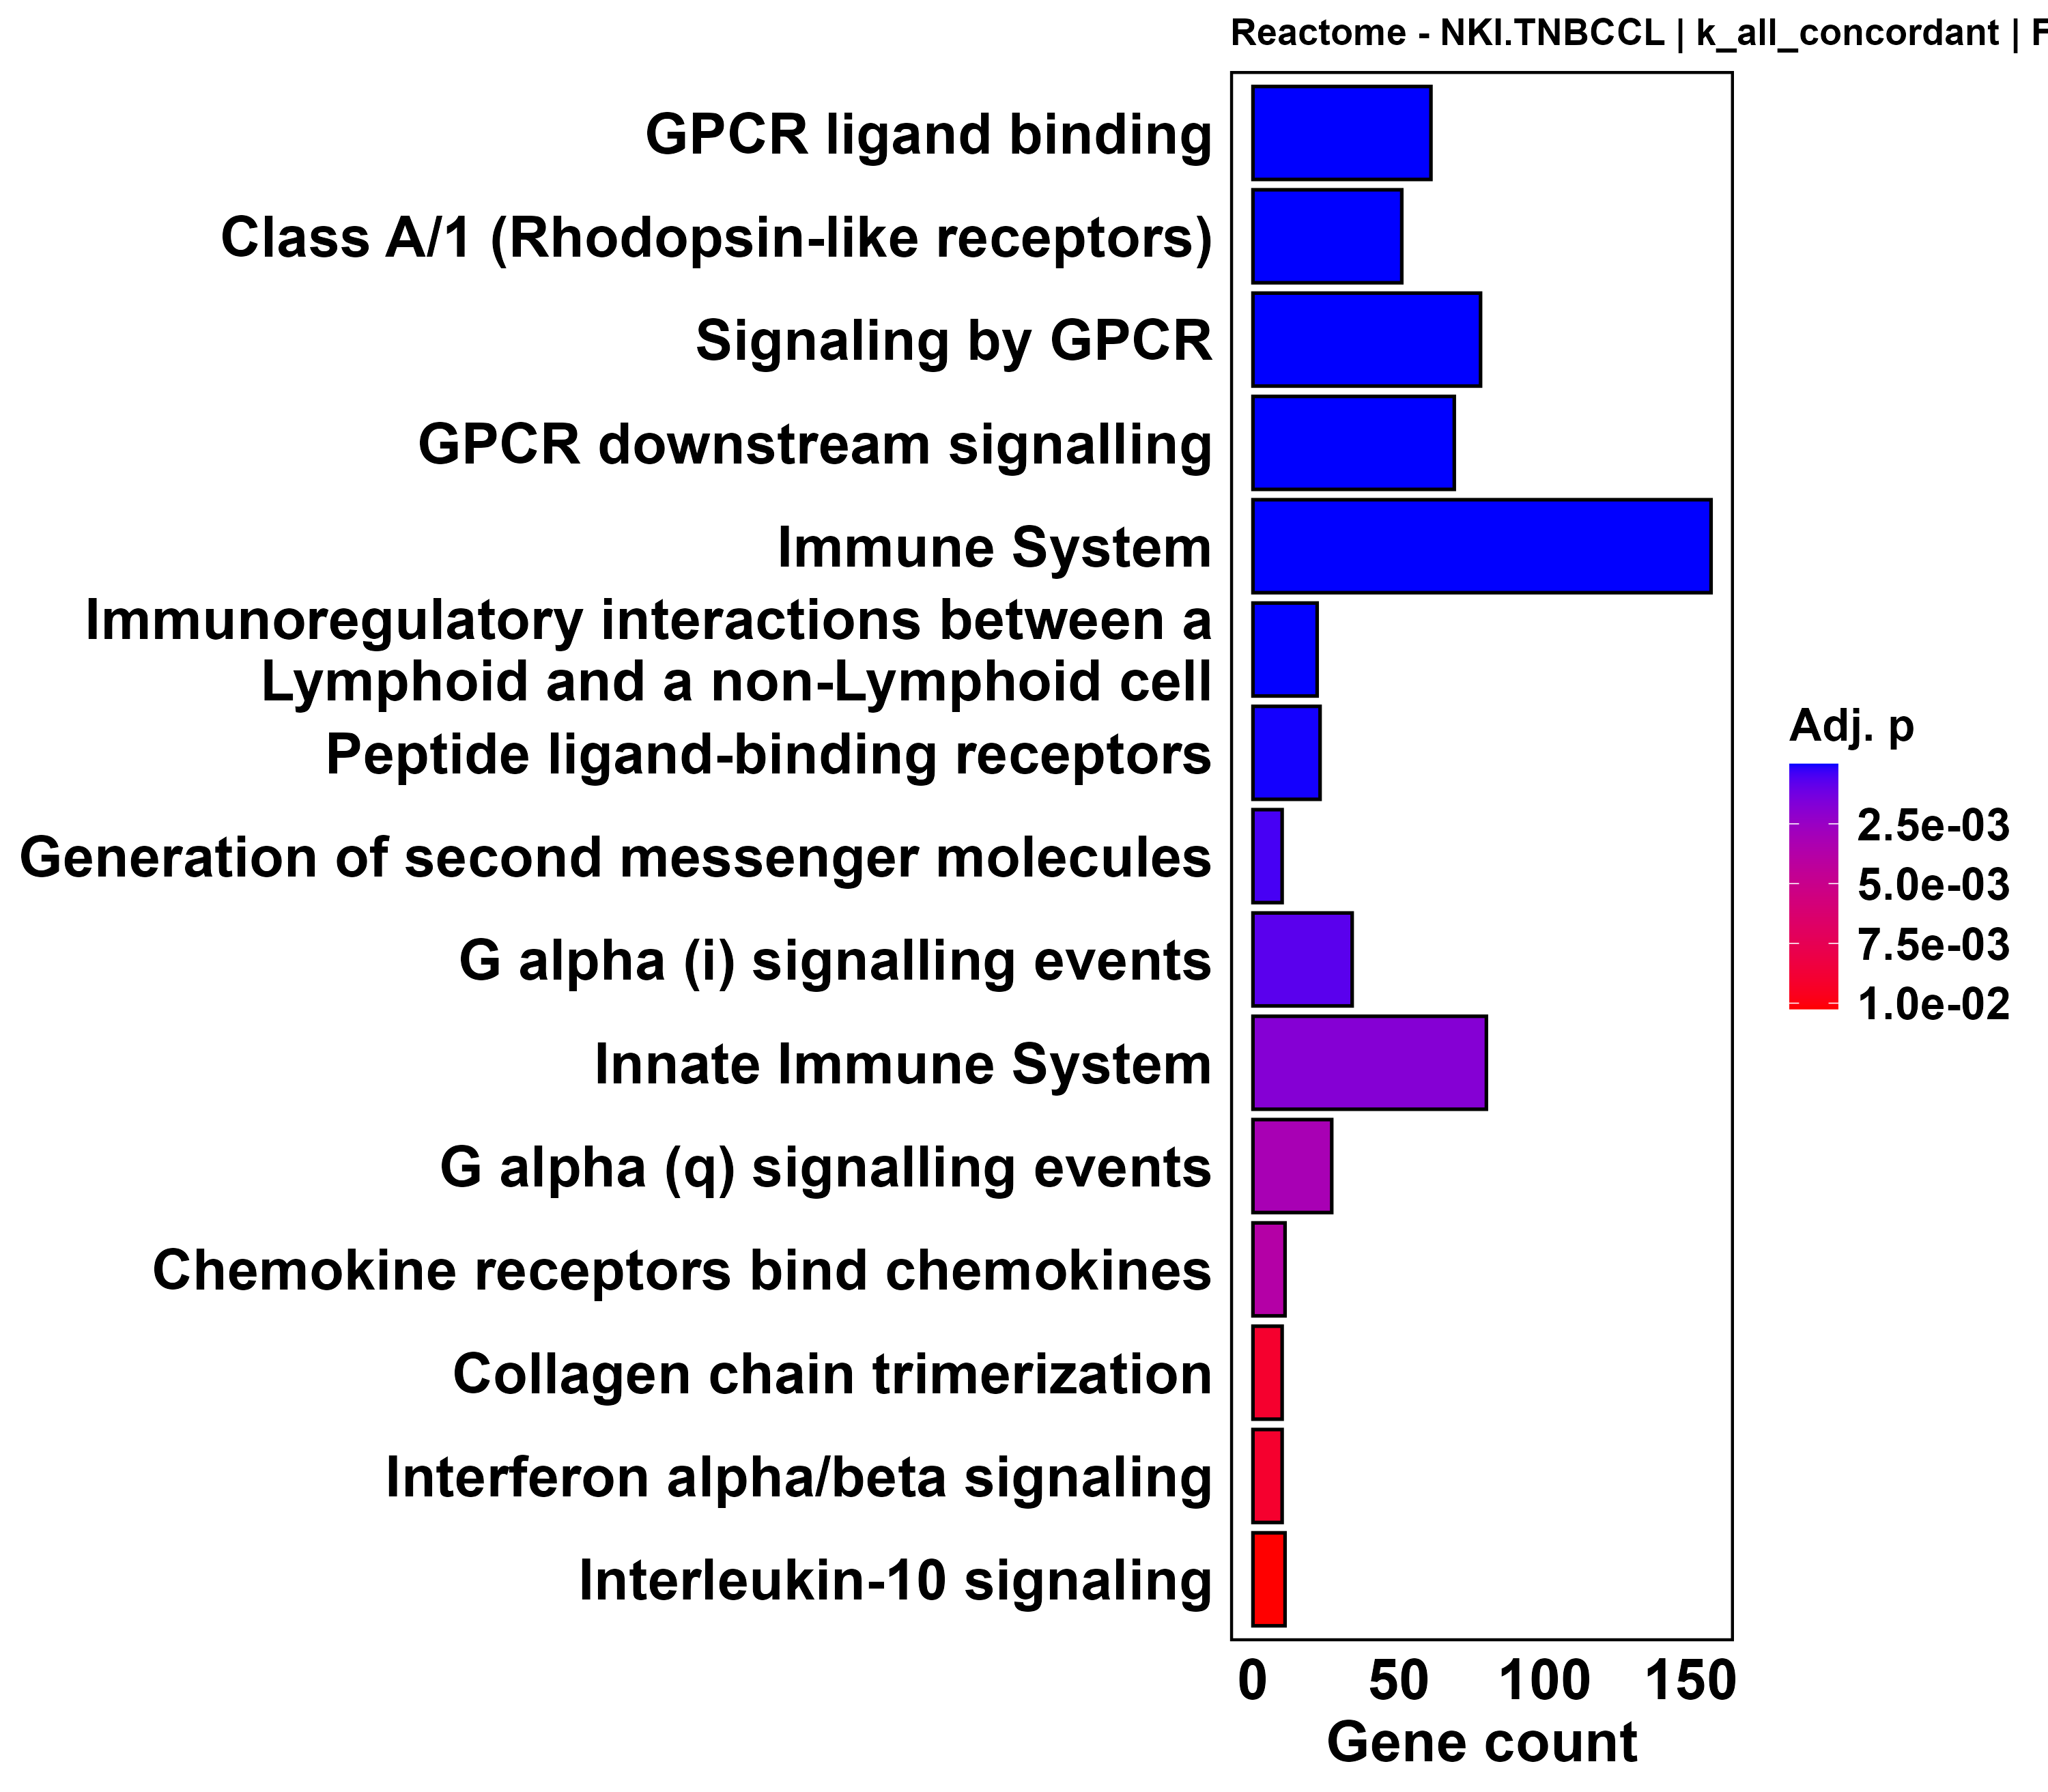

The file beside this chart, header and first rows:
ID, Description, GeneRatio, BgRatio, RichFactor, FoldEnrichment, zScore, pvalue, p.adjust, qvalue, geneID, Count
R-HSA-500792, GPCR ligand binding, 61/552, 82/1788, 0.7439, 2.41, 8.73, 1.18145902934277e-16, 5.86003678554014e-14, 5.65856693001011e-14, CCR2/CYSLTR2/GPR183/PLPPR4/OXER1/P2RY14/…, 61
R-HSA-373076, Class A/1 (Rhodopsin-like receptors), 51/552, 65/1788, 0.7846, 2.541, 8.458, 1.00650557343938e-15, 2.49613382212966e-13, 2.41031597849956e-13, CCR2/CYSLTR2/GPR183/PLPPR4/OXER1/P2RY14/…, 51
R-HSA-372790, Signaling by GPCR, 78/552, 134/1788, 0.5821, 1.885, 7.12, 8.5738720697364e-12, 1.41754684886308e-09, 1.368811154993e-09, CCR2/PIK3CG/CYSLTR2/PDE1B/GPR183/RGS1/PL…, 78
R-HSA-388396, GPCR downstream signalling, 69/552, 123/1788, 0.561, 1.817, 6.274, 1.58031685267785e-09, 1.95959289732053e-07, 1.89222149465374e-07, CCR2/PIK3CG/CYSLTR2/PDE1B/GPR183/RGS1/OX…, 69
R-HSA-168256, Immune System, 157/552, 363/1788, 0.4325, 1.401, 5.717, 1.50198539468335e-08, 1.48996951152588e-06, 1.43874390438089e-06, IQGAP2/CCR2/LYZ/STAT2/PIK3CG/TRIM22/JAML…, 157
R-HSA-198933, Immunoregulatory interactions between a …, 22/552, 27/1788, 0.8148, 2.639, 5.734, 6.5387036405351e-08, 5.40532834284235e-06, 5.21949150253241e-06, JAML/HLA-E/SLAMF6/FCGR2B/LAIR1/CD3G/CD1D…, 22
R-HSA-375276, Peptide ligand-binding receptors, 23/552, 31/1788, 0.7419, 2.403, 5.266, 6.94547217706783e-07, 4.92136314260807e-05, 4.75216517378325e-05, CCR2/CXCL12/PNOC/CCL3/C5AR1/CCR7/PENK/AV…, 23
R-HSA-202433, Generation of second messenger molecules, 10/552, 10/1788, 1, 3.239, 4.744, 7.43114892396721e-06, 0.0004607, 0.0004449, LCP2/ITK/FYB1/CD4/HLA-DQB1/CD3G/WAS/HLA-…, 10
R-HSA-418594, G alpha (i) signalling events, 34/552, 59/1788, 0.5763, 1.867, 4.522, 1.36262058751283e-05, 0.000751, 0.0007251, CCR2/PDE1B/GPR183/RGS1/OXER1/P2RY14/GNGT…, 34
R-HSA-168249, Innate Immune System, 80/552, 180/1788, 0.4444, 1.44, 4.155, 3.61908691426148e-05, 0.001795, 0.001733, IQGAP2/CCR2/LYZ/IRAG2/LCP2/HLA-E/STING1/…, 80
R-HSA-416476, G alpha (q) signalling events, 27/552, 46/1788, 0.587, 1.901, 4.137, 7.03483207600779e-05, 0.003172, 0.003063, CYSLTR2/RGS1/PTAFR/GNGT2/P2RY10/GNB3/RGS…, 27
R-HSA-380108, Chemokine receptors bind chemokines, 11/552, 13/1788, 0.8462, 2.741, 4.209, 9.19112442741989e-05, 0.003799, 0.003668, CCR2/CXCL12/CCL3/CCR7/CCL3L3/XCL2/XCL1/C…, 11
R-HSA-8948216, Collagen chain trimerization, 10/552, 12/1788, 0.8333, 2.699, 3.946, 0.0002566, 0.009089, 0.008777, COL6A6/COL24A1/COL14A1/COL6A5/COL17A1/CO…, 10
R-HSA-909733, Interferon alpha/beta signaling, 10/552, 12/1788, 0.8333, 2.699, 3.946, 0.0002566, 0.009089, 0.008777, STAT2/HLA-E/IRF4/SAMHD1/EGR1/TYK2/SOCS1/…, 10
R-HSA-6783783, Interleukin-10 signaling, 11/552, 14/1788, 0.7857, 2.545, 3.877, 0.0003098, 0.01024, 0.009891, CCR2/TNFRSF1B/IL10RA/PTAFR/TYK2/CCL3/CCL…, 11
R-HSA-397014, Muscle contraction, 20/552, 33/1788, 0.6061, 1.963, 3.731, 0.000351, 0.01088, 0.01051, CLIC2/MYH11/KCNE1/MYH3/CACNA1G/TNNT3/SCN…, 20
R-HSA-2172127, DAP12 interactions, 9/552, 11/1788, 0.8182, 2.65, 3.668, 0.0007053, 0.02058, 0.01987, LCP2/HLA-E/KLRK1/PLCG2/KLRD1/TYROBP/KIR2…, 9
R-HSA-1650814, Collagen biosynthesis and modifying enzy…, 11/552, 15/1788, 0.7333, 2.375, 3.574, 0.0008397, 0.02314, 0.02234, COL6A6/COL24A1/COL14A1/COL6A5/COL17A1/CO…, 11
R-HSA-1280215, Cytokine Signaling in Immune system, 56/552, 129/1788, 0.4341, 1.406, 3.199, 0.001228, 0.03206, 0.03096, CCR2/STAT2/TRIM22/BCL6/STAT4/HLA-E/TNFRS…, 56
R-HSA-2219530, Constitutive Signaling by Aberrant PI3K …, 8/552, 10/1788, 0.8, 2.591, 3.371, 0.001905, 0.04723, 0.04561, PIK3CG/CD28/TRAT1/FGF7/NRG4/KL/FLT3/FGF1…, 8
R-HSA-162582, Signal Transduction, 165/552, 457/1788, 0.3611, 1.169, 2.806, 0.003199, 0.07555, 0.07295, IQGAP2/CCR2/EGR2/PIK3CG/COL6A6/CYSLTR2/C…, 165
R-HSA-877300, Interferon gamma signaling, 12/552, 19/1788, 0.6316, 2.046, 3.062, 0.003521, 0.07938, 0.07665, TRIM22/HLA-E/IRF4/PTAFR/HLA-DQB1/TRIM38/…, 12
R-HSA-9709957, Sensory Perception, 17/552, 31/1788, 0.5484, 1.776, 2.913, 0.004404, 0.09204, 0.08888, GNB3/EPB41L3/DHRS3/SCN4B/SCN3A/CDH23/ATP…, 17
R-HSA-2022090, Assembly of collagen fibrils and other m…, 10/552, 15/1788, 0.6667, 2.159, 3.013, 0.004454, 0.09204, 0.08888, COL6A6/COL24A1/COL14A1/COL6A5/COL17A1/CO…, 10
R-HSA-419037, NCAM1 interactions, 8/552, 11/1788, 0.7273, 2.356, 3.013, 0.005103, 0.1012, 0.09776, COL6A6/CACNA1G/COL6A5/COL5A3/COL4A3/COL9…, 8
R-HSA-5576891, Cardiac conduction, 12/552, 20/1788, 0.6, 1.943, 2.835, 0.00637, 0.1215, 0.1173, CLIC2/KCNE1/SCN11A/SCN4B/SCN3A/KCNIP4/RY…, 12
R-HSA-1474290, Collagen formation, 11/552, 18/1788, 0.6111, 1.979, 2.79, 0.007443, 0.1367, 0.132, COL6A6/COL24A1/COL14A1/COL6A5/COL17A1/CO…, 11
R-HSA-1442490, Collagen degradation, 9/552, 14/1788, 0.6429, 2.082, 2.716, 0.009915, 0.1696, 0.1638, COL6A6/COL14A1/COL6A5/COL17A1/COL5A3/COL…, 9
R-HSA-6811558, PI5P, PP2A and IER3 Regulate PI3K/AKT Si…, 9/552, 14/1788, 0.6429, 2.082, 2.716, 0.009915, 0.1696, 0.1638, PIK3CG/CD28/TRAT1/FGF7/NRG4/PIP5K1B/KL/F…, 9
R-HSA-375165, NCAM signaling for neurite out-growth, 8/552, 12/1788, 0.6667, 2.159, 2.692, 0.01121, 0.1853, 0.1789, COL6A6/CACNA1G/COL6A5/COL5A3/COL4A3/COL9…, 8
R-HSA-1280218, Adaptive Immune System, 61/552, 155/1788, 0.3935, 1.275, 2.391, 0.01171, 0.1874, 0.181, PIK3CG/JAML/LCP2/MRC1/HLA-E/TNFRSF14/CD2…, 61
R-HSA-6798695, Neutrophil degranulation, 38/552, 91/1788, 0.4176, 1.353, 2.307, 0.01578, 0.2445, 0.2361, IQGAP2/LYZ/IRAG2/STING1/ADA2/TNFRSF1B/P2…, 38
R-HSA-199418, Negative regulation of the PI3K/AKT netw…, 9/552, 15/1788, 0.6, 1.943, 2.452, 0.01811, 0.2722, 0.2628, PIK3CG/CD28/TRAT1/FGF7/NRG4/PIP5K1B/KL/F…, 9
R-HSA-6803157, Antimicrobial peptides, 7/552, 11/1788, 0.6364, 2.061, 2.359, 0.025, 0.3647, 0.3522, CCR2/LYZ/CD4/RNASE6/GNLY/CTSG/EPPIN, 7
R-HSA-202403, TCR signaling, 12/552, 23/1788, 0.5217, 1.69, 2.225, 0.02608, 0.3696, 0.3569, LCP2/ITK/FYB1/CD4/PTPRC/HLA-DQB1/TRAT1/C…, 12
R-HSA-9734767, Developmental Cell Lineages, 11/552, 21/1788, 0.5238, 1.697, 2.146, 0.03171, 0.4342, 0.4193, MYH11/DLL1/COL24A1/ALDH1A1/FGF7/COL5A3/C…, 11
R-HSA-112316, Neuronal System, 26/552, 61/1788, 0.4262, 1.381, 2.021, 0.03239, 0.4342, 0.4193, KCNA3/GRIA3/GNGT2/GNB3/EPB41L3/PRKCB/TSP…, 26
R-HSA-913531, Interferon Signaling, 19/552, 42/1788, 0.4524, 1.465, 2.039, 0.0335, 0.4373, 0.4223, STAT2/TRIM22/HLA-E/IRF4/PTAFR/HLA-DQB1/S…, 19
R-HSA-373080, Class B/2 (Secretin family receptors), 8/552, 14/1788, 0.5714, 1.851, 2.136, 0.03663, 0.4659, 0.4499, GNGT2/GNB3/PTCH2/FZD4/WNT2/CRHBP/SCTR/VI…, 8
R-HSA-211945, Phase I - Functionalization of compounds, 10/552, 19/1788, 0.5263, 1.705, 2.064, 0.03863, 0.479, 0.4626, PTGIS/ALDH1A1/CYP26B1/MAOB/CYP46A1/ADH1C…, 10
R-HSA-76002, Platelet activation, signaling and aggre…, 22/552, 51/1788, 0.4314, 1.397, 1.923, 0.04102, 0.4962, 0.4792, PIK3CG/LCP2/ITIH4/SERPING1/GNGT2/GNB3/PR…, 22
R-HSA-9658195, Leishmania infection, 12/552, 25/1788, 0.48, 1.555, 1.866, 0.05309, 0.6039, 0.5831, CYSLTR2/ELMO1/NCKAP1L/GNGT2/CD3G/GNB3/WA…, 12
R-HSA-9824443, Parasitic Infection Pathways, 12/552, 25/1788, 0.48, 1.555, 1.866, 0.05309, 0.6039, 0.5831, CYSLTR2/ELMO1/NCKAP1L/GNGT2/CD3G/GNB3/WA…, 12
R-HSA-9662361, Sensory processing of sound by outer hai…, 6/552, 10/1788, 0.6, 1.943, 1.999, 0.05357, 0.6039, 0.5831, EPB41L3/CDH23/ATP2B2/MYO3A/WHRN/CLIC5, 6
R-HSA-1474228, Degradation of the extracellular matrix, 13/552, 28/1788, 0.4643, 1.504, 1.795, 0.05923, 0.6529, 0.6305, COL6A6/COL14A1/COL6A5/COL17A1/COL5A3/COL…, 13
R-HSA-202733, Cell surface interactions at the vascula…, 14/552, 31/1788, 0.4516, 1.463, 1.737, 0.06472, 0.683, 0.6595, JAML/JCHAIN/SELPLG/TEK/JAM2/TSPAN7/SELP/…, 14
R-HSA-418555, G alpha (s) signalling events, 14/552, 31/1788, 0.4516, 1.463, 1.737, 0.06472, 0.683, 0.6595, CYSLTR2/PDE1B/GNGT2/HRH2/GNB3/TSHR/P2RY1…, 14
R-HSA-2219528, PI3K/AKT Signaling in Cancer, 9/552, 18/1788, 0.5, 1.62, 1.765, 0.06931, 0.6914, 0.6676, PIK3CG/CD28/CDKN1A/TRAT1/FGF7/NRG4/KL/FL…, 9
R-HSA-1296071, Potassium Channels, 7/552, 13/1788, 0.5385, 1.744, 1.799, 0.07109, 0.6914, 0.6676, KCNA3/GNGT2/GNB3/KCNAB1/KCNMB2/KCNH4/KCN…, 7
R-HSA-9659379, Sensory processing of sound, 7/552, 13/1788, 0.5385, 1.744, 1.799, 0.07109, 0.6914, 0.6676, EPB41L3/CDH23/ATP2B2/MYO3A/WHRN/CLIC5/CA…, 7
R-HSA-9662360, Sensory processing of sound by inner hai…, 7/552, 13/1788, 0.5385, 1.744, 1.799, 0.07109, 0.6914, 0.6676, EPB41L3/CDH23/ATP2B2/MYO3A/WHRN/CLIC5/CA…, 7
R-HSA-449147, Signaling by Interleukins, 33/552, 86/1788, 0.3837, 1.243, 1.543, 0.07905, 0.754, 0.7281, CCR2/STAT2/BCL6/STAT4/IL18BP/TNFRSF1B/IL…, 33
R-HSA-174824, Plasma lipoprotein assembly, remodeling,…, 8/552, 16/1788, 0.5, 1.62, 1.663, 0.08532, 0.7645, 0.7382, LCAT/APOC1/A2M/MYLIP/CUBN/LPL/APOB/LIPC, 8
R-HSA-2029482, Regulation of actin dynamics for phagocy…, 6/552, 11/1788, 0.5455, 1.767, 1.704, 0.08786, 0.7645, 0.7382, ELMO1/NCKAP1L/CD3G/WAS/WIPF3/FCGR3A, 6
R-HSA-2980736, Peptide hormone metabolism, 6/552, 11/1788, 0.5455, 1.767, 1.704, 0.08786, 0.7645, 0.7382, GNB3/ENPEP/FFAR4/MYRIP/CTSG/PCSK1, 6
R-HSA-5619102, SLC transporter disorders, 6/552, 11/1788, 0.5455, 1.767, 1.704, 0.08786, 0.7645, 0.7382, SLC7A9/CP/AVPR1A/AVPR2/SLC5A1/SLC24A4, 6
R-HSA-6794362, Protein-protein interactions at synapses, 6/552, 11/1788, 0.5455, 1.767, 1.704, 0.08786, 0.7645, 0.7382, GRIA3/EPB41L3/SYT2/PPFIBP2/GRIN2D/LRRC4B, 6
R-HSA-216083, Integrin cell surface interactions, 9/552, 19/1788, 0.4737, 1.534, 1.564, 0.09692, 0.8288, 0.8003, COL6A6/COL6A5/JAM2/ITGA7/COL5A3/COL16A1/…, 9
R-HSA-2029480, Fcgamma receptor (FCGR) dependent phagoc…, 7/552, 14/1788, 0.5, 1.62, 1.555, 0.1055, 0.8873, 0.8568, ELMO1/NCKAP1L/CD3G/WAS/PLCG2/WIPF3/FCGR3…, 7
R-HSA-5173105, O-linked glycosylation, 8/552, 17/1788, 0.4706, 1.524, 1.451, 0.1192, 0.9721, 0.9387, GCNT4/MMRN1/THSD7A/SEMA5B/ADAMTSL3/MUC20…, 8
... 436 more rows
